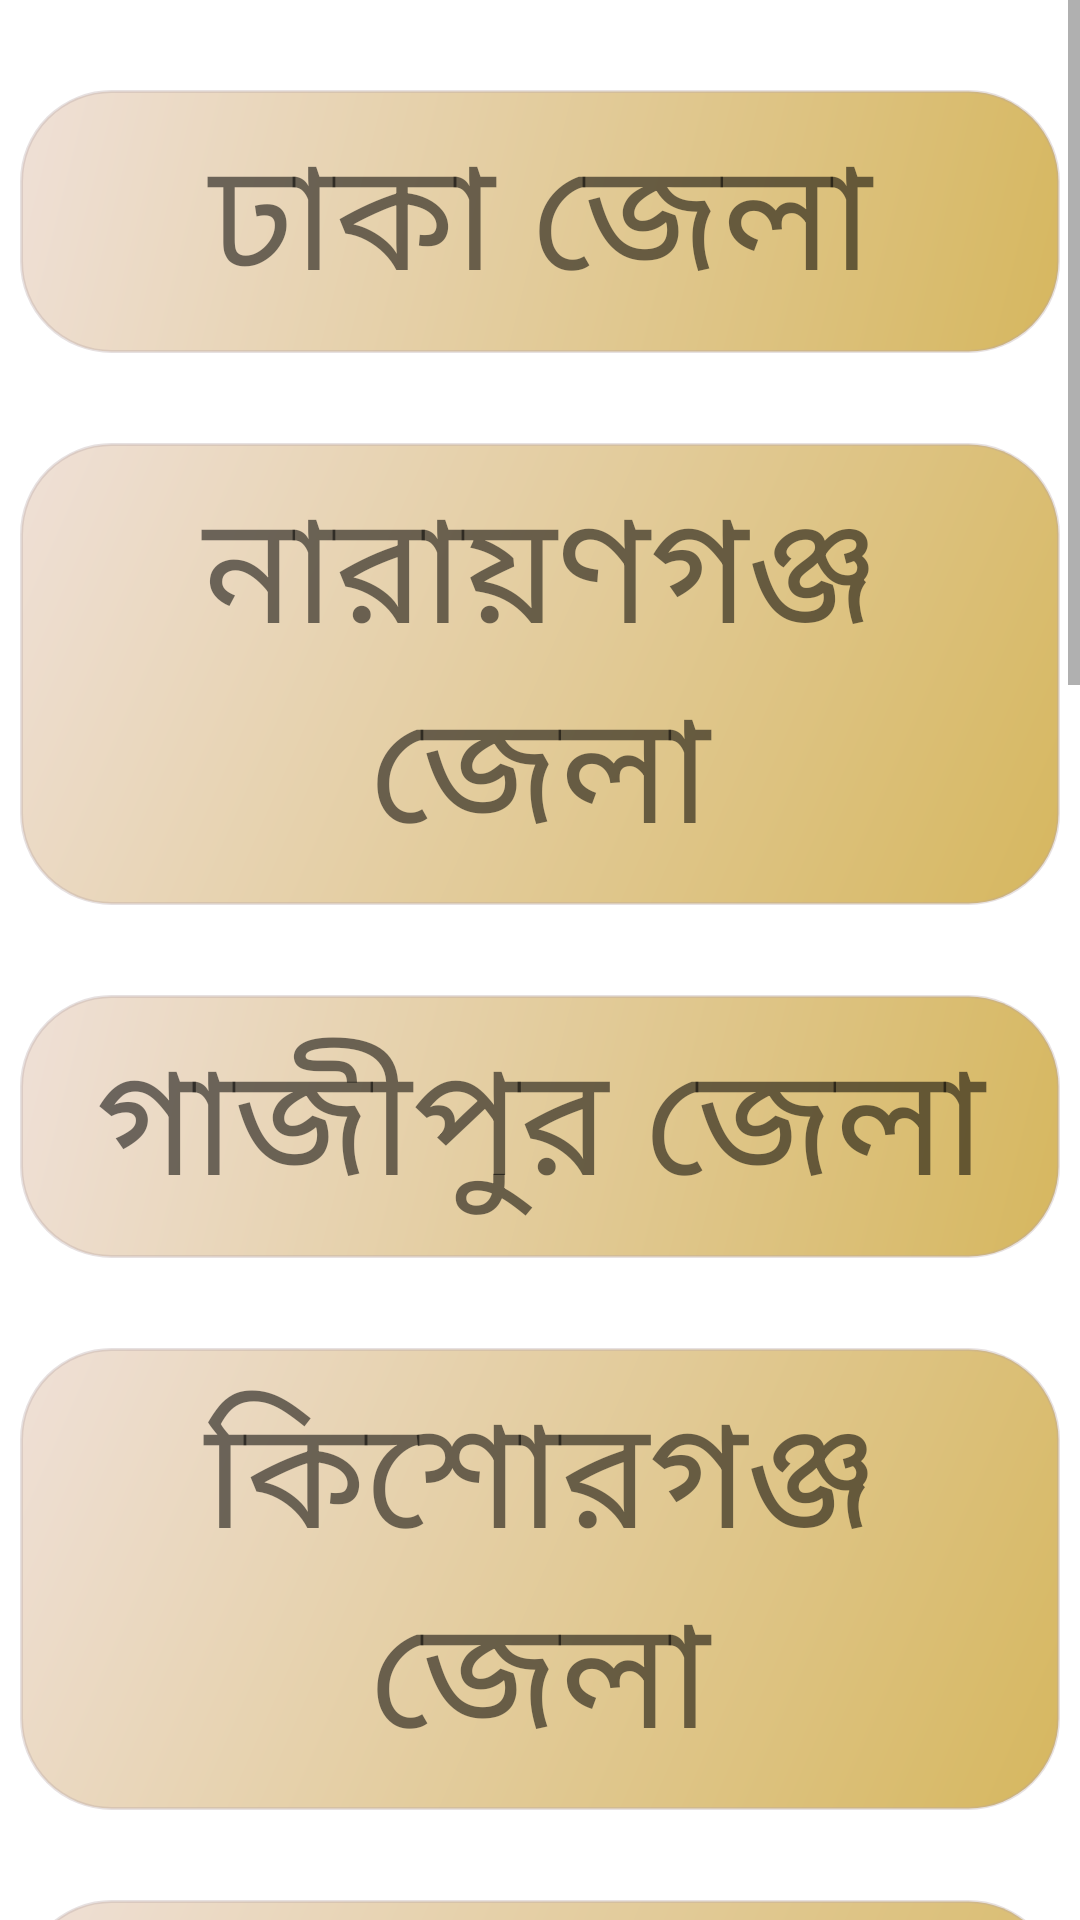

Here is an Android app screen rendered from its layout file. Give the layout XML and the strings, colors and styles it references.
<!-- AndroidManifest.xml: application theme Theme.EmergencyServiceApp -->
<!-- res/layout/activity_dhaka_devision_hospital.xml -->
<?xml version="1.0" encoding="utf-8"?>
<LinearLayout xmlns:android="http://schemas.android.com/apk/res/android"
    xmlns:app="http://schemas.android.com/apk/res-auto"
    xmlns:tools="http://schemas.android.com/tools"
    android:layout_width="match_parent"
    android:layout_height="match_parent"
    android:orientation="vertical"
    tools:context=".dhaka_devision_hospital">
    <ScrollView
        android:layout_width="match_parent"
        android:layout_height="match_parent"
        >
        <LinearLayout
            android:layout_width="match_parent"
            android:layout_height="match_parent"
            android:orientation="vertical"
            >
            <TextView
                android:layout_marginTop="30dp"
                android:layout_width="match_parent"
                android:layout_height="wrap_content"
                android:text="ঢাকা জেলা"
                android:id="@+id/iddhaka"
                android:background="@drawable/two_color_curved"
                android:layout_marginRight="20px"
                android:layout_marginLeft="20px"
                android:textSize="50sp"
                android:textAlignment="center"
                />
            <TextView
                android:layout_marginTop="30dp"
                android:layout_width="match_parent"
                android:layout_height="wrap_content"
                android:text="নারায়ণগঞ্জ জেলা"
                android:id="@+id/idnarayanganj"
                android:background="@drawable/two_color_curved"
                android:layout_marginRight="20px"
                android:layout_marginLeft="20px"
                android:textSize="50sp"
                android:textAlignment="center"
                />
            <TextView
                android:layout_marginTop="30dp"
                android:layout_width="match_parent"
                android:layout_height="wrap_content"
                android:text="গাজীপুর জেলা"
                android:id="@+id/idgazipur"
                android:background="@drawable/two_color_curved"
                android:layout_marginRight="20px"
                android:layout_marginLeft="20px"
                android:textSize="50sp"
                android:textAlignment="center"
                />
            <TextView
                android:layout_marginTop="30dp"
                android:layout_width="match_parent"
                android:layout_height="wrap_content"
                android:text="কিশোরগঞ্জ জেলা"
                android:id="@+id/idkisorgonj"
                android:background="@drawable/two_color_curved"
                android:layout_marginRight="20px"
                android:layout_marginLeft="20px"
                android:textSize="50sp"
                android:textAlignment="center"
                />
            <TextView
                android:layout_marginTop="30dp"
                android:layout_width="match_parent"
                android:layout_height="wrap_content"
                android:text="গোপালগঞ্জ জেলা"
                android:id="@+id/idgopalgonj"
                android:background="@drawable/two_color_curved"
                android:layout_marginRight="20px"
                android:layout_marginLeft="20px"
                android:textSize="50sp"
                android:textAlignment="center"
                />
            <TextView
                android:layout_marginTop="30dp"
                android:layout_width="match_parent"
                android:layout_height="wrap_content"
                android:text="টাঙ্গাইল জেলা"
                android:id="@+id/idtangile"
                android:background="@drawable/two_color_curved"
                android:layout_marginRight="20px"
                android:layout_marginLeft="20px"
                android:textSize="50sp"
                android:textAlignment="center"
                />
            <TextView
                android:layout_marginTop="30dp"
                android:layout_width="match_parent"
                android:layout_height="wrap_content"
                android:text="ফরিদপুর জেলা"
                android:id="@+id/idforidpur"
                android:background="@drawable/two_color_curved"
                android:layout_marginRight="20px"
                android:layout_marginLeft="20px"
                android:textSize="50sp"
                android:textAlignment="center"
                />
            <TextView
                android:layout_marginTop="30dp"
                android:layout_width="match_parent"
                android:layout_height="wrap_content"
                android:text="নরসিংদী জেলা"
                android:id="@+id/idnorsindi"
                android:background="@drawable/two_color_curved"
                android:layout_marginRight="20px"
                android:layout_marginLeft="20px"
                android:textSize="50sp"
                android:textAlignment="center"
                />
            <TextView
                android:layout_marginTop="30dp"
                android:layout_width="match_parent"
                android:layout_height="wrap_content"
                android:text="মাদারীপুর জেলা"
                android:id="@+id/idmadaripur"
                android:background="@drawable/two_color_curved"
                android:layout_marginRight="20px"
                android:layout_marginLeft="20px"
                android:textSize="50sp"
                android:textAlignment="center"
                />
            <TextView
                android:layout_marginTop="30dp"
                android:layout_width="match_parent"
                android:layout_height="wrap_content"
                android:text="মানিকগঞ্জ জেলা"
                android:id="@+id/idmanikgong"
                android:background="@drawable/two_color_curved"
                android:layout_marginRight="20px"
                android:layout_marginLeft="20px"
                android:textSize="50sp"
                android:textAlignment="center"
                />
            <TextView
                android:layout_marginTop="30dp"
                android:layout_width="match_parent"
                android:layout_height="wrap_content"
                android:text="মুন্সীগঞ্জ জেলা"
                android:id="@+id/idmunsigonj"
                android:background="@drawable/two_color_curved"
                android:layout_marginRight="20px"
                android:layout_marginLeft="20px"
                android:textSize="50sp"
                android:textAlignment="center"
                />
            <TextView
                android:layout_marginTop="30dp"
                android:layout_width="match_parent"
                android:layout_height="wrap_content"
                android:text="রাজবাড়ী জেলা"
                android:id="@+id/idrajbari"
                android:background="@drawable/two_color_curved"
                android:layout_marginRight="20px"
                android:layout_marginLeft="20px"
                android:textSize="50sp"
                android:textAlignment="center"
                />
            <TextView
                android:layout_marginTop="30dp"
                android:layout_width="match_parent"
                android:layout_height="wrap_content"
                android:text="শরীয়তপুর জেলা"
                android:id="@+id/idsoriatpur"
                android:background="@drawable/two_color_curved"
                android:layout_marginRight="20px"
                android:layout_marginLeft="20px"
                android:textSize="50sp"
                android:textAlignment="center"
                />





        </LinearLayout>
    </ScrollView>

</LinearLayout>
<!-- resources referenced by this layout -->
<resources>
  <!-- drawable two_color_curved (drawable) -->
  <?xml version="1.0" encoding="utf-8"?>
  <shape xmlns:android="http://schemas.android.com/apk/res/android" android:shape="rectangle">
      <gradient
          android:startColor="#D6B75F"
          android:endColor="#EFE0D7"
          android:angle="135"
          />
      <padding android:left="7dp"
          android:top="7dp"
          android:right="7dp"
          android:bottom="7dp" />
      <stroke
          android:width="1dip"
          android:color="#57B6A3A3"
          />
      <corners android:radius= "30dp" />
  </shape>
  <style name="Theme.EmergencyServiceApp" parent="Theme.MaterialComponents.DayNight.NoActionBar">
          
          <item name="colorPrimary">@color/purple_500</item>
          <item name="colorPrimaryVariant">@color/purple_700</item>
          <item name="colorOnPrimary">@color/white</item>
          
          <item name="colorSecondary">@color/teal_200</item>
          <item name="colorSecondaryVariant">@color/teal_700</item>
          <item name="colorOnSecondary">@color/white</item>
          
          <item name="android:statusBarColor" tools:targetApi="l">?attr/colorPrimaryVariant</item>
          
      </style>
  <color name="purple_500">#FF6200EE</color>
  <color name="purple_700">#FF3700B3</color>
  <color name="white">#FFFFFFFF</color>
  <color name="teal_200">#FF03DAC5</color>
  <color name="teal_700">#FF018786</color>
</resources>
